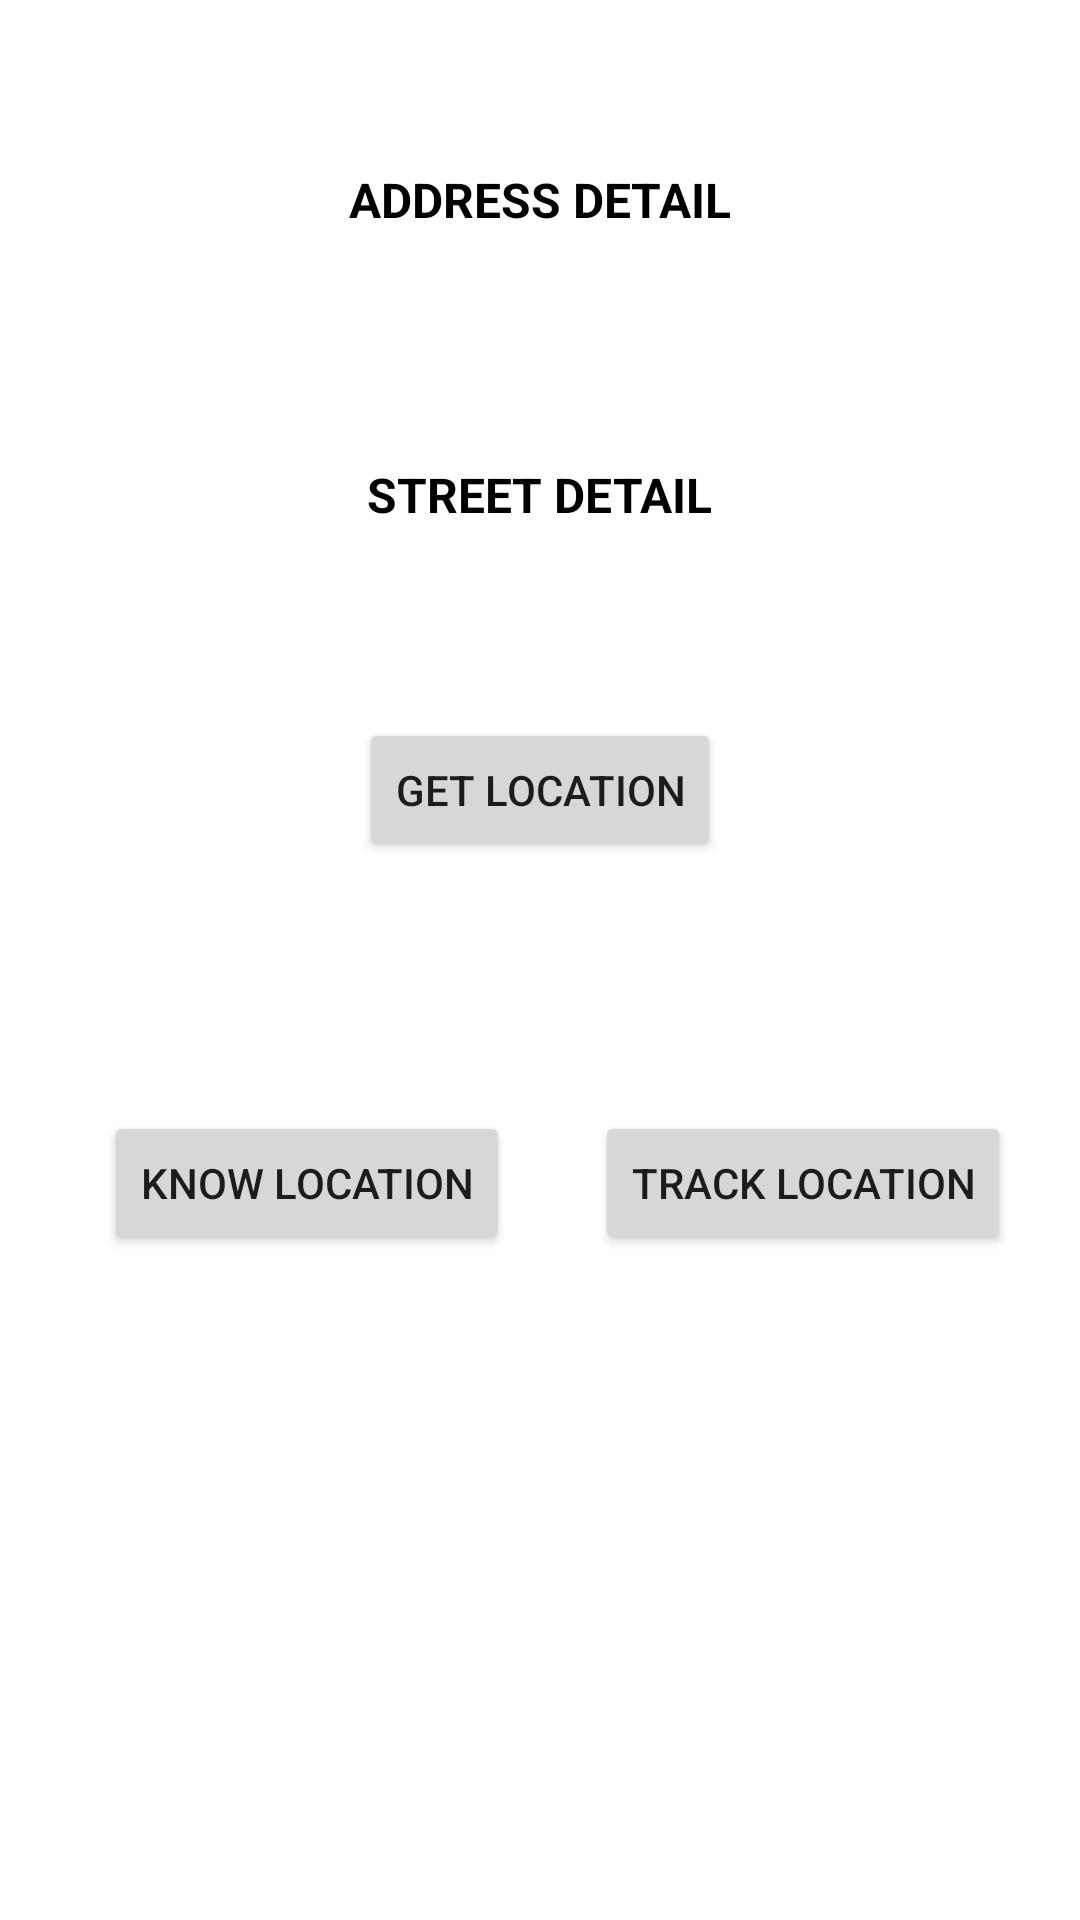

Here is an Android app screen rendered from its layout file. Give the layout XML and the strings, colors and styles it references.
<!-- AndroidManifest.xml: application theme Theme.LoginwithLocation -->
<!-- res/layout/activity_main.xml -->
<?xml version="1.0" encoding="utf-8"?>
<androidx.constraintlayout.widget.ConstraintLayout xmlns:android="http://schemas.android.com/apk/res/android"
    xmlns:app="http://schemas.android.com/apk/res-auto"
    xmlns:tools="http://schemas.android.com/tools"
    android:layout_width="match_parent"
    android:layout_height="match_parent"
    tools:context=".MainActivity">


    <Button
        android:id="@+id/button"
        android:layout_width="wrap_content"
        android:layout_height="wrap_content"
        android:text="GET LOCATION"
        app:layout_constraintBottom_toBottomOf="parent"
        app:layout_constraintEnd_toEndOf="parent"
        app:layout_constraintStart_toStartOf="parent"
        app:layout_constraintTop_toTopOf="parent"
        app:layout_constraintVertical_bias="0.404" />

    <TextView
        android:id="@+id/textView"
        android:layout_width="wrap_content"
        android:layout_height="wrap_content"
        android:text="ADDRESS DETAIL"
        android:textColor="#000"
        android:textSize="16dp"
        android:textStyle="bold"
        app:layout_constraintBottom_toTopOf="@+id/button"
        app:layout_constraintEnd_toEndOf="parent"
        app:layout_constraintStart_toStartOf="parent"
        app:layout_constraintTop_toTopOf="parent"
        app:layout_constraintVertical_bias="0.256" />

    <TextView
        android:id="@+id/textView2"
        android:layout_width="wrap_content"
        android:layout_height="wrap_content"
        android:text="STREET DETAIL"
        android:textColor="#000"
        android:textSize="16sp"
        android:textStyle="bold"
        app:layout_constraintBottom_toBottomOf="parent"
        app:layout_constraintEnd_toEndOf="parent"
        app:layout_constraintStart_toStartOf="parent"
        app:layout_constraintTop_toBottomOf="@+id/textView"
        app:layout_constraintVertical_bias="0.142" />

    <Button
        android:id="@+id/button2"
        android:layout_width="wrap_content"
        android:layout_height="wrap_content"
        android:text="KNOW LOCATION"
        app:layout_constraintBottom_toBottomOf="parent"
        app:layout_constraintEnd_toEndOf="parent"
        app:layout_constraintHorizontal_bias="0.154"
        app:layout_constraintStart_toStartOf="parent"
        app:layout_constraintTop_toBottomOf="@+id/button"
        app:layout_constraintVertical_bias="0.272" />

    <Button
        android:id="@+id/button3"
        android:layout_width="wrap_content"
        android:layout_height="wrap_content"
        android:text="TRACK LOCATION"
        app:layout_constraintBottom_toBottomOf="parent"
        app:layout_constraintEnd_toEndOf="parent"
        app:layout_constraintHorizontal_bias="0.553"
        app:layout_constraintStart_toEndOf="@+id/button2"
        app:layout_constraintTop_toBottomOf="@+id/button"
        app:layout_constraintVertical_bias="0.272" />

</androidx.constraintlayout.widget.ConstraintLayout>
<!-- resources referenced by this layout -->
<resources>
  <style name="Theme.LoginwithLocation" parent="Theme.MaterialComponents.DayNight.DarkActionBar">
          
          <item name="colorPrimary">@color/purple_500</item>
          <item name="colorPrimaryVariant">@color/purple_700</item>
          <item name="colorOnPrimary">@color/white</item>
          
          <item name="colorSecondary">@color/teal_200</item>
          <item name="colorSecondaryVariant">@color/teal_700</item>
          <item name="colorOnSecondary">@color/black</item>
          
          <item name="android:statusBarColor" tools:targetApi="l">?attr/colorPrimaryVariant</item>
          
      </style>
  <!-- not gathered from this repository: default colours our renderer supplied (Android Studio template values) -->
  <color name="purple_500">#FF6200EE</color>
  <color name="purple_700">#FF3700B3</color>
  <color name="teal_200">#FF03DAC5</color>
  <color name="teal_700">#FF018786</color>
  <color name="black">#FF000000</color>
  <color name="white">#FFFFFFFF</color>
</resources>
